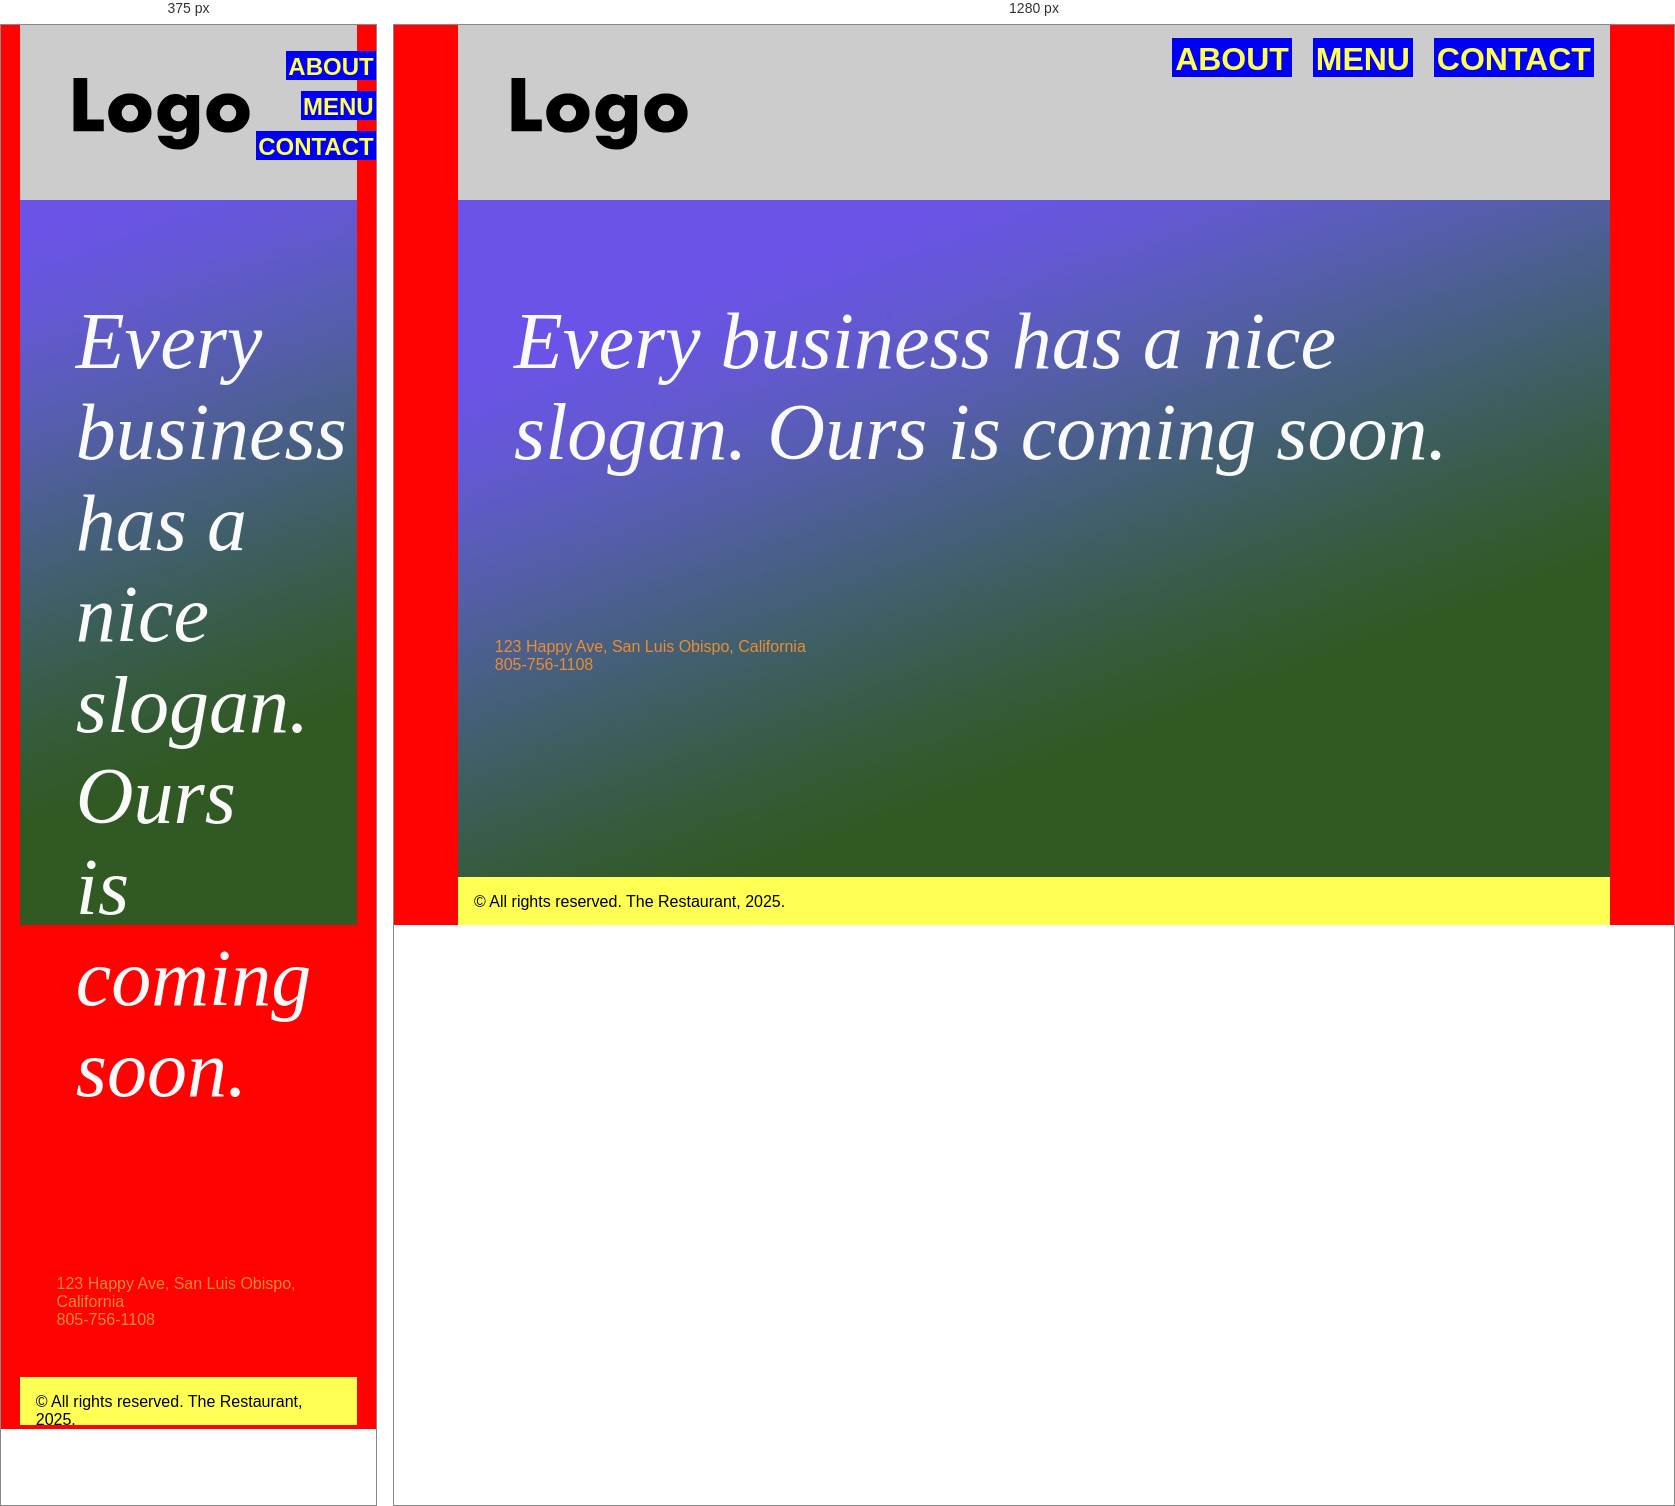
Rendered at 375 px and 1280 px, left to right.

<!-- file: index.html -->
<!doctype html>
<html lang="en">

<head>
    <meta charset="UTF-8">
    <meta name="viewport" content="width=device-width, initial-scale=1">
    <meta http-equiv="Cache-Control" content="no-cache, no-store, must-revalidate" />
    <meta http-equiv="Pragma" content="no-cache" />
    <meta http-equiv="Expires" content="0" />
    <link rel="stylesheet" type="text/css" href="style.css">
    <title>Untitled Document</title>
</head>

<body>
    <div class="home-container">
        <header>
            <h1>
                <a href="index.html">
                    <img src="logo.svg" alt="logo placeholder">

                </a>
            </h1>
            <nav>
                <ul>
                    <li><a href="about.html">About</a></li>
                    <li><a href="menu.html">Menu</a></li>
                    <li><a href="contact.html">Contact</a></li>
                </ul>
            </nav>
        </header>


        <main>
            <p>
            <p class="slogan">Every business has a nice slogan. Ours is coming soon.
            </p>

            <address>
                123 Happy Ave, San Luis Obispo, California
                <br>

                805-756-1108
            </address>

        </main>

        <footer>
            <p>© All rights reserved. The Restaurant, 2025.
            </p>
        </footer>

    </div>
</body>

</html>

/* @media block from style.css */
@media screen and (min-width: 60em) {

	nav ul li {
		display: inline;
		margin-right: 0em;
		font-size: 2em;


	}


	main.menu ul {
		display: grid;
		grid-template-columns: 1fr 1fr;

	}


}